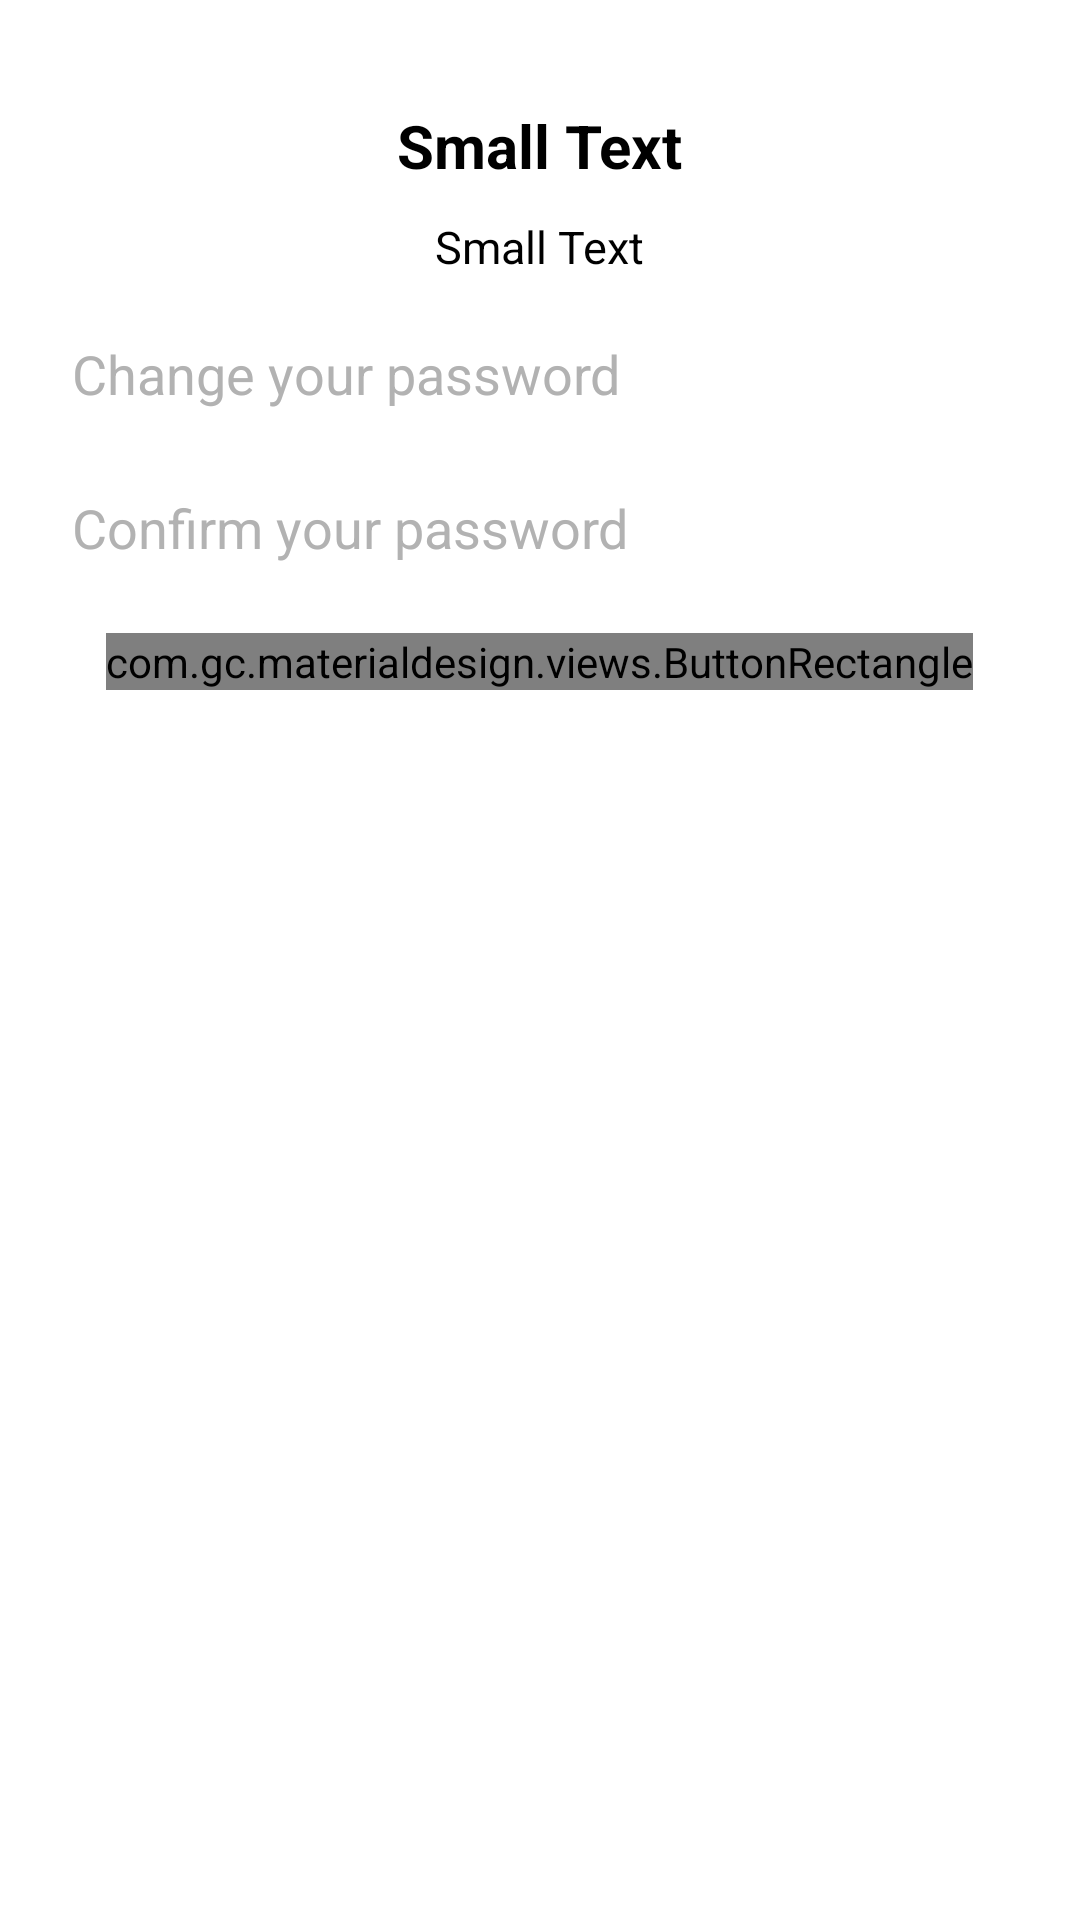

Here is an Android app screen rendered from its layout file. Give the layout XML and the strings, colors and styles it references.
<!-- AndroidManifest.xml: application theme AppTheme -->
<!-- res/layout/ubdateuser.xml -->
<?xml version="1.0" encoding="utf-8"?>
<LinearLayout xmlns:android="http://schemas.android.com/apk/res/android"
    android:layout_width="match_parent"
    android:layout_height="match_parent"
    android:background="#ffffff"
    android:orientation="vertical">

    <ImageView
        android:id="@+id/imageView2"
        android:layout_width="wrap_content"
        android:layout_height="wrap_content"
        android:layout_gravity="center_horizontal"
        android:layout_marginTop="25dp"
        android:src="@drawable/image" />

    <TextView
        android:id="@+id/textView2"
        android:layout_width="wrap_content"
        android:layout_height="wrap_content"
        android:layout_gravity="center_horizontal"
        android:layout_marginTop="10dp"
        android:text="Small Text"
        android:textAppearance="?android:attr/textAppearanceSmall"
        android:textColor="#000000"
        android:textSize="20dp"
        android:textStyle="bold" />

    <TextView
        android:id="@+id/textView3"
        android:layout_width="wrap_content"
        android:layout_height="wrap_content"
        android:layout_gravity="center_horizontal"
        android:layout_marginTop="10dp"
        android:text="Small Text"
        android:textAppearance="?android:attr/textAppearanceSmall"
        android:textColor="#000000"
        android:textSize="15dp" />

    <EditText
        android:id="@+id/editText"
        android:layout_width="320dp"
        android:layout_height="wrap_content"
        android:layout_gravity="center_horizontal"
        android:layout_marginTop="10dp"
        android:ems="10"
        android:hint="Change your password"
        android:inputType="textPassword"
        android:textColor="#000000"
        android:textColorHint="#b2b2b2" />

    <EditText
        android:id="@+id/editText2"
        android:layout_width="320dp"
        android:layout_height="wrap_content"
        android:layout_gravity="center_horizontal"
        android:layout_marginTop="10dp"
        android:ems="10"
        android:hint="Confirm your password"
        android:inputType="textPassword"
        android:textColor="#000000"
        android:textColorHint="#b2b2b2" />

    <com.gc.materialdesign.views.ButtonRectangle
        android:id="@+id/modifier"
        android:layout_width="wrap_content"
        android:layout_height="wrap_content"
        android:layout_gravity="center_horizontal"
        android:layout_marginTop="16dp"
        android:background="#80000000"
        android:text="Edit" />
</LinearLayout>
<!-- resources referenced by this layout -->
<resources>
  <style name="AppTheme" parent="Theme.AppCompat.NoActionBar">
          
      </style>
</resources>
